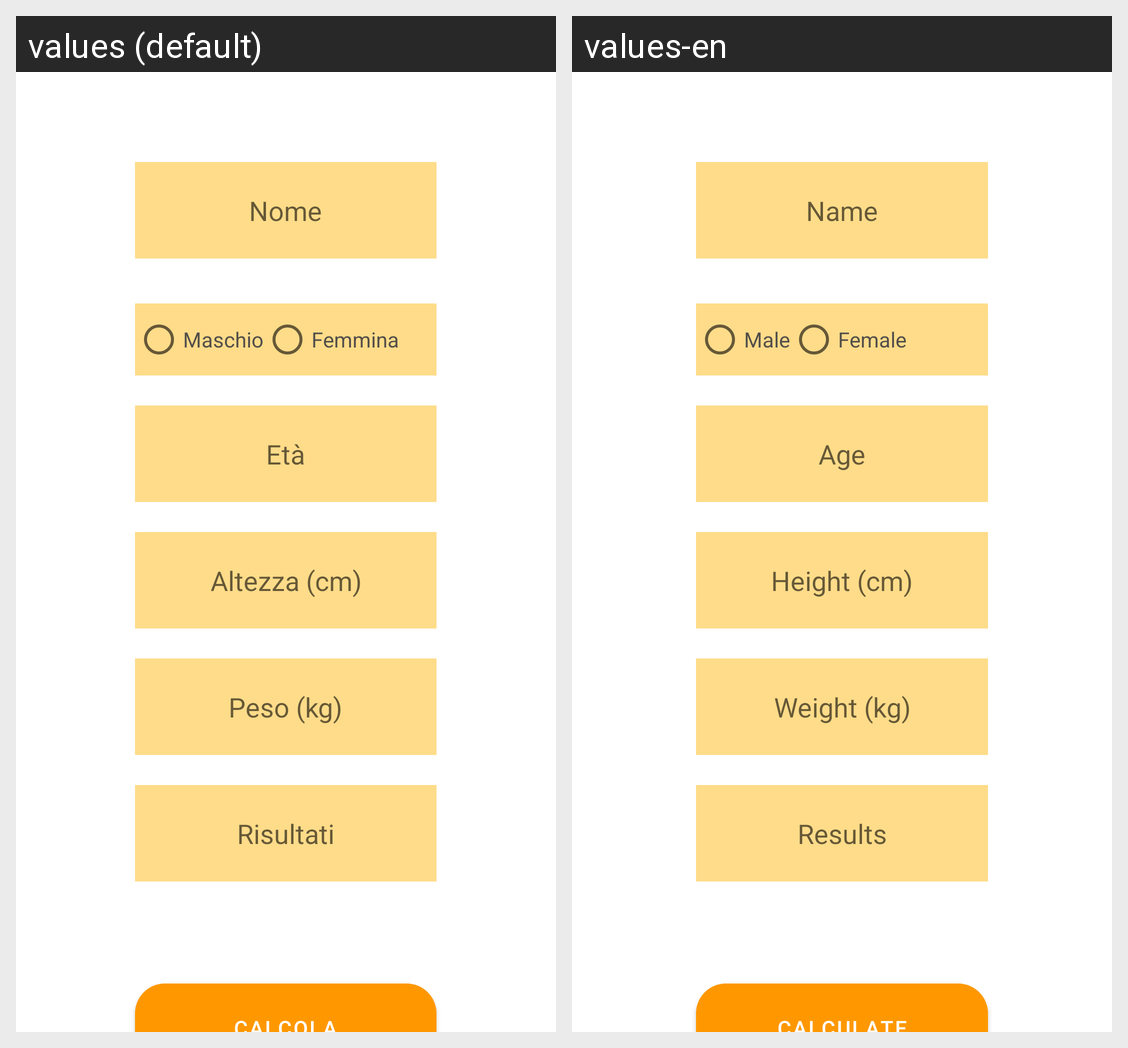

This grid shows one Android layout under two languages. Give, for every string resource on the screen, its name, the default text and each shown locale's text.
Android screen res/layout/fragment_basicinfo.xml rendered under 2 locales, left to right: values (default), values-en. Device: Nexus 5 (rendered at 1080×1920; each locale shown at half size, 540×960, under a caption strip naming it); theme AppTheme.
Strings drawn on this screen, with the default value and each locale's value (text and hints the layout hard-codes, and strings that could not be matched under every locale, appear in the picture but are not listed):

nameInputHint
  values: Nome
  values-en: Name

basic3radio1
  values: Maschio
  values-en: Male

basic3radio2
  values: Femmina
  values-en: Female

ageInputHint
  values: Età
  values-en: Age

heightInputHint
  values: Altezza (cm)
  values-en: Height (cm)

weightInputHint
  values: Peso (kg)
  values-en: Weight (kg)

risultati
  values: Risultati
  values-en: Results
